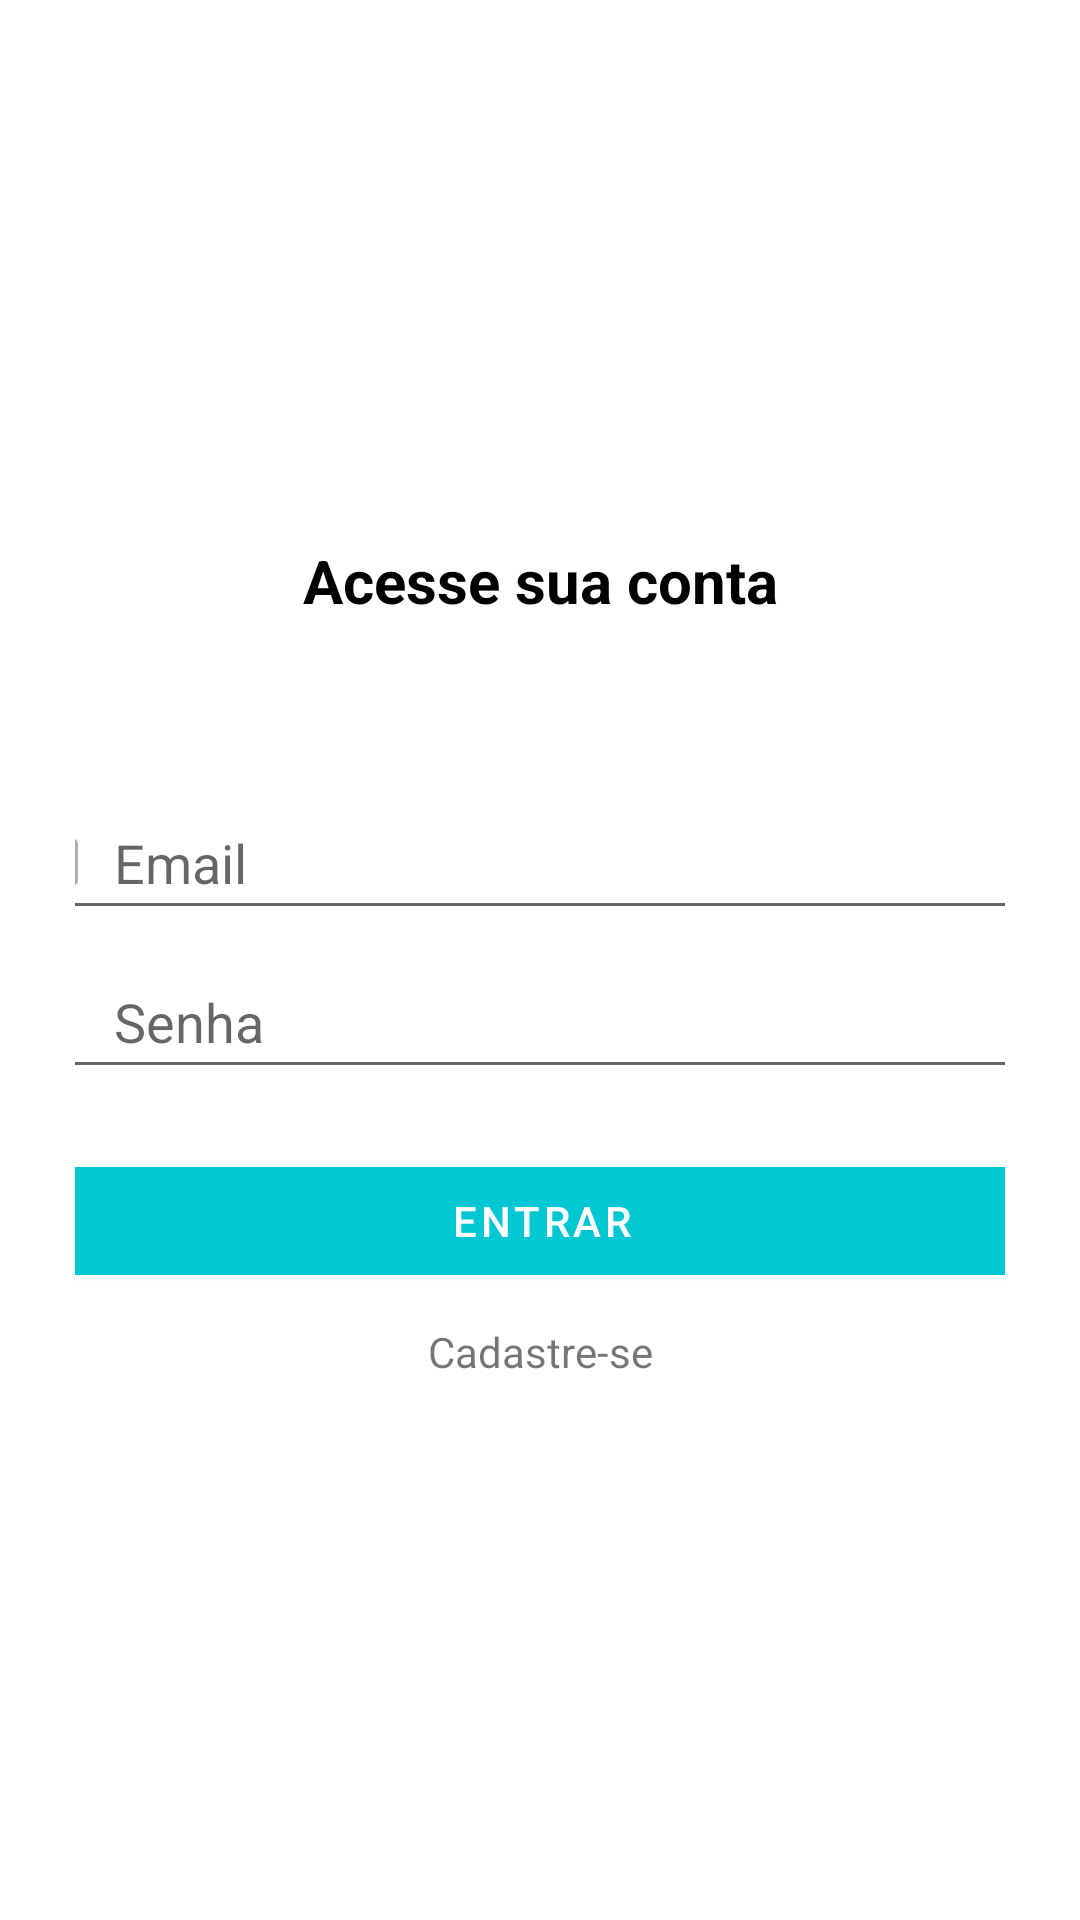

Produce the Android XML layout that renders to this screen, including the resource entries it uses.
<!-- AndroidManifest.xml: application theme Theme.Organizze -->
<!-- res/layout/activity_sign_in.xml -->
<?xml version="1.0" encoding="utf-8"?>
<androidx.constraintlayout.widget.ConstraintLayout xmlns:android="http://schemas.android.com/apk/res/android"
    xmlns:app="http://schemas.android.com/apk/res-auto"
    xmlns:tools="http://schemas.android.com/tools"
    android:layout_width="match_parent"
    android:layout_height="match_parent"
    android:paddingLeft="25dp"
    android:paddingRight="25dp"
    tools:context=".activity.SignInActivity">

    <TextView
        android:id="@+id/textView13"
        android:layout_width="wrap_content"
        android:layout_height="wrap_content"
        android:layout_marginBottom="55dp"
        android:text="@string/log_in_to_your_account"
        android:textColor="@android:color/black"
        android:textSize="20sp"
        android:textStyle="bold"
        app:layout_constraintBottom_toTopOf="@+id/email_login_field"
        app:layout_constraintEnd_toEndOf="parent"
        app:layout_constraintHorizontal_bias="0.5"
        app:layout_constraintStart_toStartOf="parent"
        app:layout_constraintTop_toTopOf="parent"
        app:layout_constraintVertical_bias="0.5"
        app:layout_constraintVertical_chainStyle="packed" />

    <EditText
        android:id="@+id/email_login_field"
        android:layout_width="361dp"
        android:layout_height="48dp"
        android:layout_marginBottom="5dp"
        android:autofillHints=""
        android:drawableStart="@drawable/ic_baseline_email_24"
        android:drawablePadding="10dp"
        android:ems="10"
        android:hint="@string/email"
        android:inputType="textEmailAddress"
        app:layout_constraintBottom_toTopOf="@+id/password_login_field"
        app:layout_constraintEnd_toEndOf="parent"
        app:layout_constraintHorizontal_bias="0.5"
        app:layout_constraintStart_toStartOf="parent"
        app:layout_constraintTop_toBottomOf="@+id/textView13"
        app:layout_constraintVertical_bias="0.5" />

    <EditText
        android:id="@+id/password_login_field"
        android:layout_width="361dp"
        android:layout_height="48dp"
        android:autofillHints=""
        android:drawableStart="@drawable/ic_baseline_lock_24"
        android:drawablePadding="10dp"
        android:ems="10"
        android:hint="@string/password"
        android:inputType="textPassword"
        app:layout_constraintBottom_toTopOf="@+id/login_btn"
        app:layout_constraintEnd_toEndOf="parent"
        app:layout_constraintHorizontal_bias="0.5"
        app:layout_constraintStart_toStartOf="parent"
        app:layout_constraintTop_toBottomOf="@+id/email_login_field"
        app:layout_constraintVertical_bias="0.5" />

    <Button
        android:id="@+id/login_btn"
        android:layout_width="361dp"
        android:layout_height="wrap_content"
        android:layout_marginTop="20dp"
        android:layout_marginBottom="10dp"
        android:text="@string/login"
        app:layout_constraintBottom_toTopOf="@+id/create_account_btn"
        app:layout_constraintEnd_toEndOf="parent"
        app:layout_constraintHorizontal_bias="0.5"
        app:layout_constraintStart_toStartOf="parent"
        app:layout_constraintTop_toBottomOf="@+id/password_login_field"
        app:layout_constraintVertical_bias="0.5"
        tools:ignore="TextContrastCheck" />

    <TextView
        android:id="@+id/create_account_btn"
        android:layout_width="wrap_content"
        android:layout_height="wrap_content"
        android:text="@string/sign_up"
        app:layout_constraintBottom_toBottomOf="parent"
        app:layout_constraintEnd_toEndOf="parent"
        app:layout_constraintHorizontal_bias="0.5"
        app:layout_constraintStart_toStartOf="parent"
        app:layout_constraintTop_toBottomOf="@+id/login_btn"
        app:layout_constraintVertical_bias="0.5" />
</androidx.constraintlayout.widget.ConstraintLayout>
<!-- resources referenced by this layout -->
<resources>
  <!-- drawable ic_baseline_email_24 (drawable) -->
  <vector android:height="24dp" android:tint="#B0ADAD"
      android:viewportHeight="24" android:viewportWidth="24"
      android:width="24dp" xmlns:android="http://schemas.android.com/apk/res/android">
      <path android:fillColor="@android:color/white" android:pathData="M20,4L4,4c-1.1,0 -1.99,0.9 -1.99,2L2,18c0,1.1 0.9,2 2,2h16c1.1,0 2,-0.9 2,-2L22,6c0,-1.1 -0.9,-2 -2,-2zM20,8l-8,5 -8,-5L4,6l8,5 8,-5v2z"/>
  </vector>
  <!-- drawable ic_baseline_lock_24 (drawable) -->
  <vector android:height="24dp" android:tint="#B0ADAD"
      android:viewportHeight="24" android:viewportWidth="24"
      android:width="24dp" xmlns:android="http://schemas.android.com/apk/res/android">
      <path android:fillColor="@android:color/white" android:pathData="M18,8h-1L17,6c0,-2.76 -2.24,-5 -5,-5S7,3.24 7,6v2L6,8c-1.1,0 -2,0.9 -2,2v10c0,1.1 0.9,2 2,2h12c1.1,0 2,-0.9 2,-2L20,10c0,-1.1 -0.9,-2 -2,-2zM12,17c-1.1,0 -2,-0.9 -2,-2s0.9,-2 2,-2 2,0.9 2,2 -0.9,2 -2,2zM15.1,8L8.9,8L8.9,6c0,-1.71 1.39,-3.1 3.1,-3.1 1.71,0 3.1,1.39 3.1,3.1v2z"/>
  </vector>
  <string name="email">Email</string>
  <string name="log_in_to_your_account">Acesse sua conta</string>
  <string name="login">Entrar</string>
  <string name="password">Senha</string>
  <string name="sign_up">Cadastre-se</string>
  <style name="Theme.Organizze" parent="Theme.MaterialComponents.DayNight.NoActionBar">
          
          <item name="colorPrimary">@color/colorPrimary</item>
          <item name="colorPrimaryVariant">@color/colorPrimaryDark</item>
          <item name="colorOnPrimary">@color/white</item>
          
          <item name="colorSecondary">@color/colorAccent</item>
          
          
          
          <item name="android:statusBarColor">?attr/colorPrimaryVariant</item>
          
      </style>
  <color name="colorPrimary">#01C7D2</color>
  <color name="colorPrimaryDark">#00b2bc</color>
  <color name="white">#FFFFFFFF</color>
  <color name="colorAccent">#ff706a</color>
</resources>
